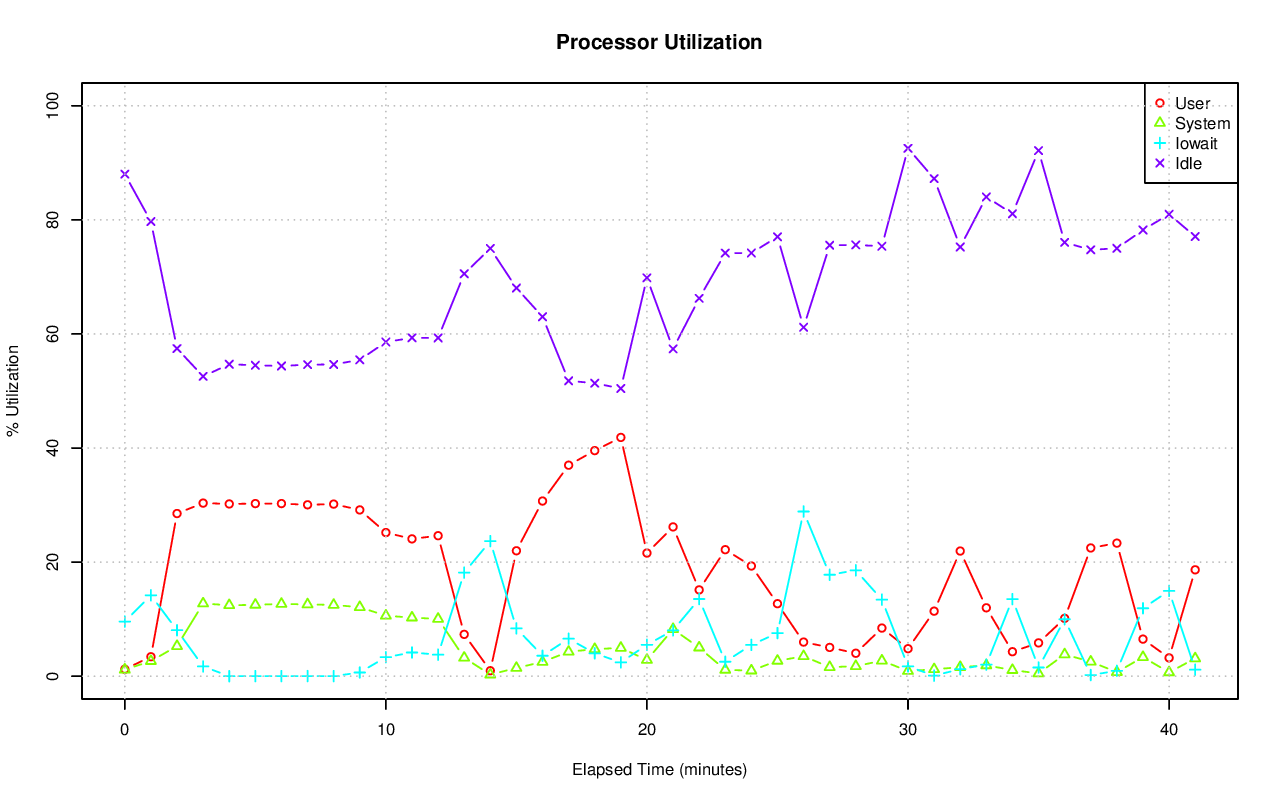

The data file committed next to this chart (first rows):
# hostname; interval; timestamp; CPU; %user; %nice; %system; %iowait; %steal; %idle
pgxl6; 60; 1440214670; -1; 1.22; 0.00; 1.14; 9.58; 0.05; 88.02
pgxl6; 60; 1440214670; 0; 1.51; 0.00; 0.69; 0.17; 0.02; 97.63
pgxl6; 60; 1440214670; 1; 1.20; 0.00; 1.04; 2.59; 0.00; 95.17
pgxl6; 60; 1440214670; 2; 1.78; 0.00; 2.68; 35.97; 0.15; 59.41
pgxl6; 60; 1440214670; 3; 0.38; 0.00; 0.20; 0.02; 0.02; 99.38
pgxl6; 60; 1440214730; -1; 3.41; 0.00; 2.65; 14.18; 0.05; 79.72
pgxl6; 60; 1440214730; 0; 3.92; 0.00; 1.07; 0.02; 0.02; 94.97
pgxl6; 60; 1440214730; 1; 2.24; 0.00; 2.45; 0.12; 0.02; 95.18
pgxl6; 60; 1440214730; 2; 3.90; 0.00; 3.58; 58.39; 0.16; 33.97
pgxl6; 60; 1440214730; 3; 3.60; 0.00; 3.52; 0.02; 0.00; 92.87
pgxl6; 60; 1440214790; -1; 28.52; 0.00; 5.27; 8.06; 0.71; 57.44
pgxl6; 60; 1440214790; 0; 31.49; 0.00; 6.68; 6.81; 0.77; 54.26
pgxl6; 60; 1440214790; 1; 24.54; 0.00; 3.07; 7.43; 0.85; 64.11
pgxl6; 60; 1440214790; 2; 37.66; 0.00; 8.22; 12.99; 0.38; 40.75
pgxl6; 60; 1440214790; 3; 19.79; 0.00; 2.88; 4.83; 0.85; 71.65
pgxl6; 60; 1440214850; -1; 30.35; 0.00; 12.74; 1.71; 2.64; 52.56
pgxl6; 60; 1440214850; 0; 28.51; 0.00; 14.08; 1.65; 2.73; 53.04
pgxl6; 60; 1440214850; 1; 29.89; 0.00; 11.28; 1.44; 2.70; 54.68
pgxl6; 60; 1440214850; 2; 34.18; 0.00; 14.25; 2.53; 2.42; 46.62
pgxl6; 60; 1440214850; 3; 28.80; 0.00; 11.25; 1.18; 2.70; 56.08
pgxl6; 60; 1440214910; -1; 30.20; 0.00; 12.44; 0.00; 2.66; 54.69
pgxl6; 60; 1440214910; 0; 30.77; 0.00; 15.14; 0.00; 2.41; 51.68
pgxl6; 60; 1440214910; 1; 25.95; 0.00; 8.63; 0.00; 3.20; 62.22
pgxl6; 60; 1440214910; 2; 35.67; 0.00; 15.69; 0.00; 2.09; 46.55
pgxl6; 60; 1440214910; 3; 27.76; 0.00; 9.70; 0.00; 3.07; 59.47
pgxl6; 60; 1440214970; -1; 30.26; 0.00; 12.51; 0.01; 2.71; 54.51
pgxl6; 60; 1440214970; 0; 29.87; 0.00; 14.71; 0.00; 2.59; 52.82
pgxl6; 60; 1440214970; 1; 29.08; 0.00; 10.76; 0.00; 2.93; 57.23
pgxl6; 60; 1440214970; 2; 34.35; 0.00; 14.59; 0.02; 2.33; 48.70
pgxl6; 60; 1440214970; 3; 27.51; 0.00; 9.74; 0.00; 3.02; 59.74
pgxl6; 60; 1440215030; -1; 30.26; 0.00; 12.67; 0.01; 2.68; 54.38
pgxl6; 60; 1440215030; 0; 29.08; 0.00; 14.06; 0.00; 2.73; 54.13
pgxl6; 60; 1440215030; 1; 31.12; 0.00; 12.71; 0.00; 2.67; 53.50
pgxl6; 60; 1440215030; 2; 32.70; 0.00; 12.84; 0.02; 2.51; 51.92
pgxl6; 60; 1440215030; 3; 28.16; 0.00; 11.00; 0.00; 2.81; 58.03
pgxl6; 60; 1440215090; -1; 30.05; 0.00; 12.58; 0.02; 2.72; 54.63
pgxl6; 60; 1440215090; 0; 26.83; 0.00; 14.38; 0.00; 2.56; 56.23
pgxl6; 60; 1440215090; 1; 26.90; 0.00; 8.90; 0.00; 3.21; 60.99
pgxl6; 60; 1440215090; 2; 39.11; 0.00; 16.97; 0.02; 1.98; 41.92
pgxl6; 60; 1440215090; 3; 26.61; 0.00; 9.40; 0.05; 3.20; 60.74
pgxl6; 60; 1440215150; -1; 30.17; 0.00; 12.49; 0.01; 2.69; 54.65
pgxl6; 60; 1440215150; 0; 28.16; 0.00; 14.49; 0.02; 2.72; 54.61
pgxl6; 60; 1440215150; 1; 27.23; 0.00; 10.18; 0.02; 2.92; 59.64
pgxl6; 60; 1440215150; 2; 35.54; 0.00; 13.99; 0.00; 2.33; 48.14
pgxl6; 60; 1440215150; 3; 29.55; 0.00; 11.10; 0.00; 2.82; 56.54
pgxl6; 60; 1440215210; -1; 29.15; 0.00; 12.10; 0.65; 2.64; 55.46
pgxl6; 60; 1440215210; 0; 26.40; 0.00; 13.90; 0.06; 2.39; 57.25
pgxl6; 60; 1440215210; 1; 23.21; 0.00; 7.01; 0.00; 3.42; 66.35
pgxl6; 60; 1440215210; 2; 40.55; 0.00; 18.32; 2.29; 1.63; 37.22
pgxl6; 60; 1440215210; 3; 24.87; 0.00; 7.84; 0.02; 3.31; 63.96
pgxl6; 60; 1440215270; -1; 25.18; 0.00; 10.60; 3.33; 2.29; 58.59
pgxl6; 60; 1440215270; 0; 15.57; 0.00; 8.80; 0.50; 2.09; 73.04
pgxl6; 60; 1440215270; 1; 14.41; 0.00; 2.34; 0.03; 3.64; 79.59
pgxl6; 60; 1440215270; 2; 49.64; 0.00; 24.52; 10.64; 0.52; 14.68
pgxl6; 60; 1440215270; 3; 14.03; 0.00; 1.99; 0.00; 3.63; 80.35
pgxl6; 60; 1440215330; -1; 24.07; 0.00; 10.27; 4.15; 2.19; 59.32
pgxl6; 60; 1440215330; 0; 13.60; 0.00; 7.59; 1.19; 2.04; 75.58
pgxl6; 60; 1440215330; 1; 12.32; 0.00; 1.90; 0.03; 3.59; 82.17
pgxl6; 60; 1440215330; 2; 49.71; 0.00; 24.88; 12.71; 0.36; 12.33
pgxl6; 60; 1440215330; 3; 12.95; 0.00; 1.62; 0.00; 3.55; 81.88
... 150 more rows
